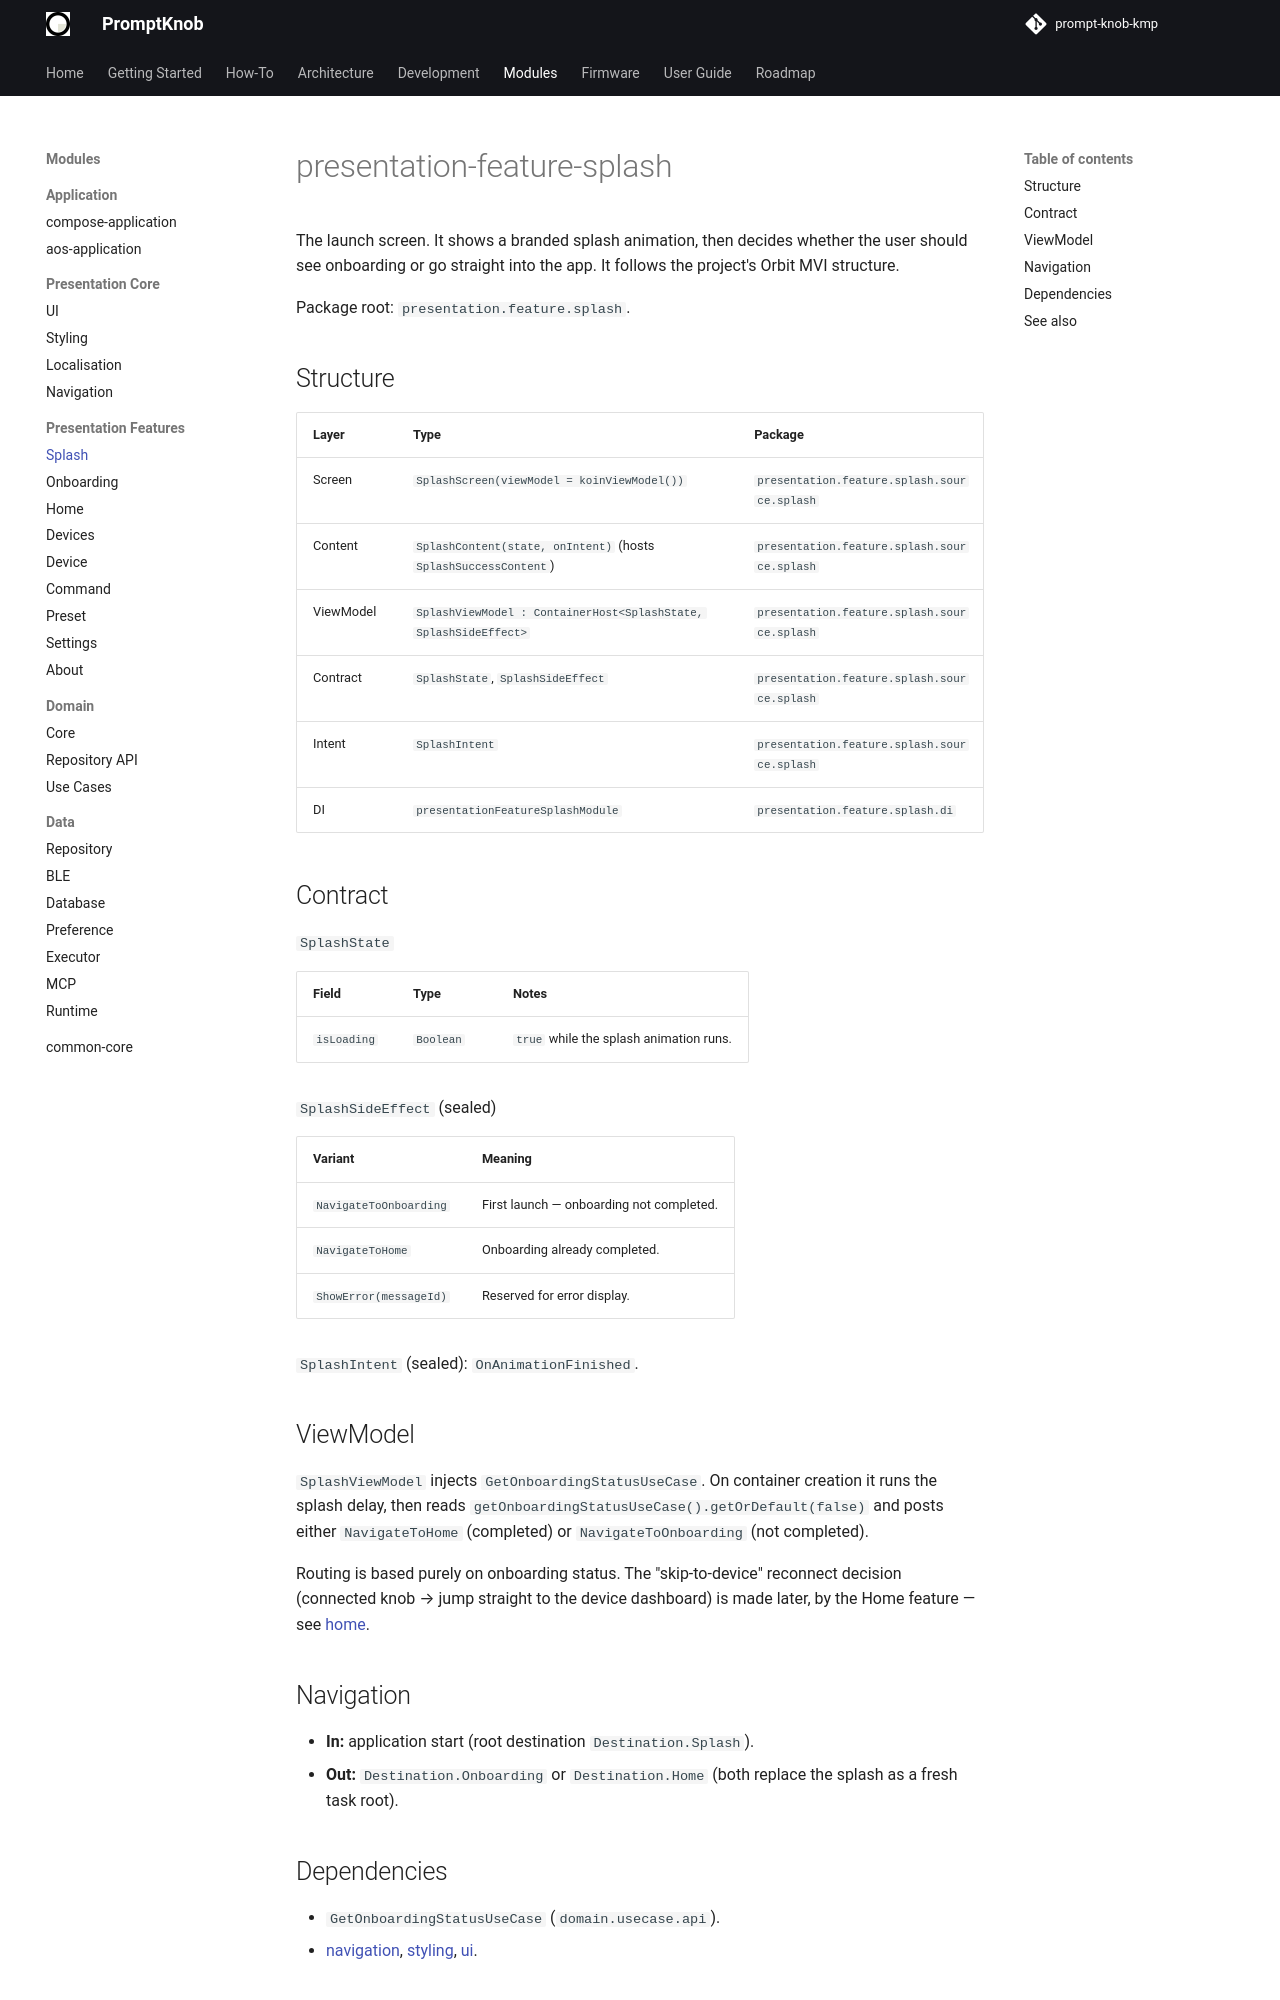

repository: andrew-malitchuk/prompt-knob-kmp · page: modules/presentation/features/splash/index.html · generator: mkdocs

# presentation-feature-splash

The launch screen. It shows a branded splash animation, then decides whether the user should see onboarding or go straight into the app. It follows the project's Orbit MVI structure.

Package root: `presentation.feature.splash`.

## Structure

| Layer | Type | Package |
|-------|------|---------|
| Screen | `SplashScreen(viewModel = koinViewModel())` | `presentation.feature.splash.source.splash` |
| Content | `SplashContent(state, onIntent)` (hosts `SplashSuccessContent`) | `presentation.feature.splash.source.splash` |
| ViewModel | `SplashViewModel : ContainerHost<SplashState, SplashSideEffect>` | `presentation.feature.splash.source.splash` |
| Contract | `SplashState`, `SplashSideEffect` | `presentation.feature.splash.source.splash` |
| Intent | `SplashIntent` | `presentation.feature.splash.source.splash` |
| DI | `presentationFeatureSplashModule` | `presentation.feature.splash.di` |

## Contract

`SplashState`

| Field | Type | Notes |
|-------|------|-------|
| `isLoading` | `Boolean` | `true` while the splash animation runs. |

`SplashSideEffect` (sealed)

| Variant | Meaning |
|---------|---------|
| `NavigateToOnboarding` | First launch — onboarding not completed. |
| `NavigateToHome` | Onboarding already completed. |
| `ShowError(messageId)` | Reserved for error display. |

`SplashIntent` (sealed): `OnAnimationFinished`.

## ViewModel

`SplashViewModel` injects `GetOnboardingStatusUseCase`. On container creation it runs the splash delay, then reads `getOnboardingStatusUseCase().getOrDefault(false)` and posts either `NavigateToHome` (completed) or `NavigateToOnboarding` (not completed).

Routing is based purely on onboarding status. The "skip-to-device" reconnect decision (connected knob &rarr; jump straight to the device dashboard) is made later, by the Home feature — see [home](home.md).

## Navigation

- **In:** application start (root destination `Destination.Splash`).
- **Out:** `Destination.Onboarding` or `Destination.Home` (both replace the splash as a fresh task root).
